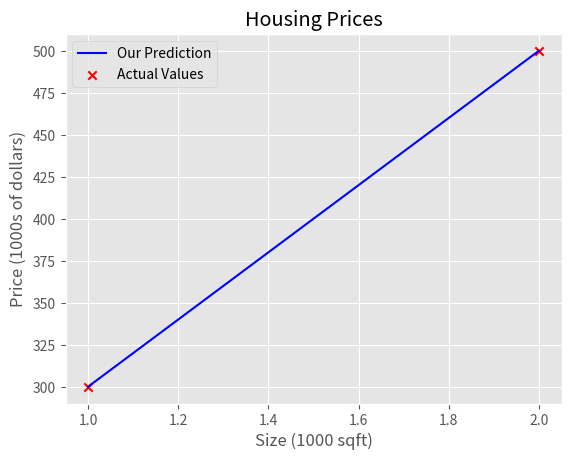

This chart was generated by the following Python code:
import numpy as np
import matplotlib.pyplot as plt
plt.style.use('ggplot')

#x_train is the input variable (size in 1000 square feet)
#y_train is the target (price in 1000s of dollars)
x_train = np.array([1.0,2.0])
y_train = np.array ([300.0, 500.0])
print(f"x_train = {x_train}")
print(f"y_train = {y_train}")

#m is the number of training examples
print(f"x_train.shape = {x_train.shape}")
m = x_train.shape[0]
print(f"Number of training examples is : {m}")

#m is the number of training examples
m = len(x_train)
print(f"Number of training examples is : {m}")

i=1
x_i = x_train[i]
y_i = y_train[i]
print(f"x^{i} = {x_i}, y^{i} = {y_i}")

w = 200
b = 100
def compute_model_output(x_train,w,b):
    """
    Computes the output of the model given input x_train and parameters w,b
    Arguments:
    x_train : array of shape (m,) : training data
    w : scalar : weight parameter
    b : scalar : bias parameter
    Returns:
    f_wb : array of shape (m,) : predicted output
    """
    m = x_train.shape[0]
    f_wb = np.zeros(m)
    
    for i in range(m):
        f_wb[i] = w * x_train[i] + b
        
    return f_wb

tmp_f_wb =compute_model_output(x_train,w,b)

#Plot our model predication
plt.plot(x_train, tmp_f_wb, c= 'b', label ='Our Prediction')
plt.scatter(x_train, y_train, marker ='x', c ='r',label ='Actual Values')
plt.title("Housing Prices")
plt.xlabel("Size (1000 sqft)")
plt.ylabel("Price (1000s of dollars)")
plt.legend()
plt.show()

x_i = 1.2
cost_1200sqft = w*x_i + b
print (f"${cost_1200sqft:.0f} thousand dollars")
